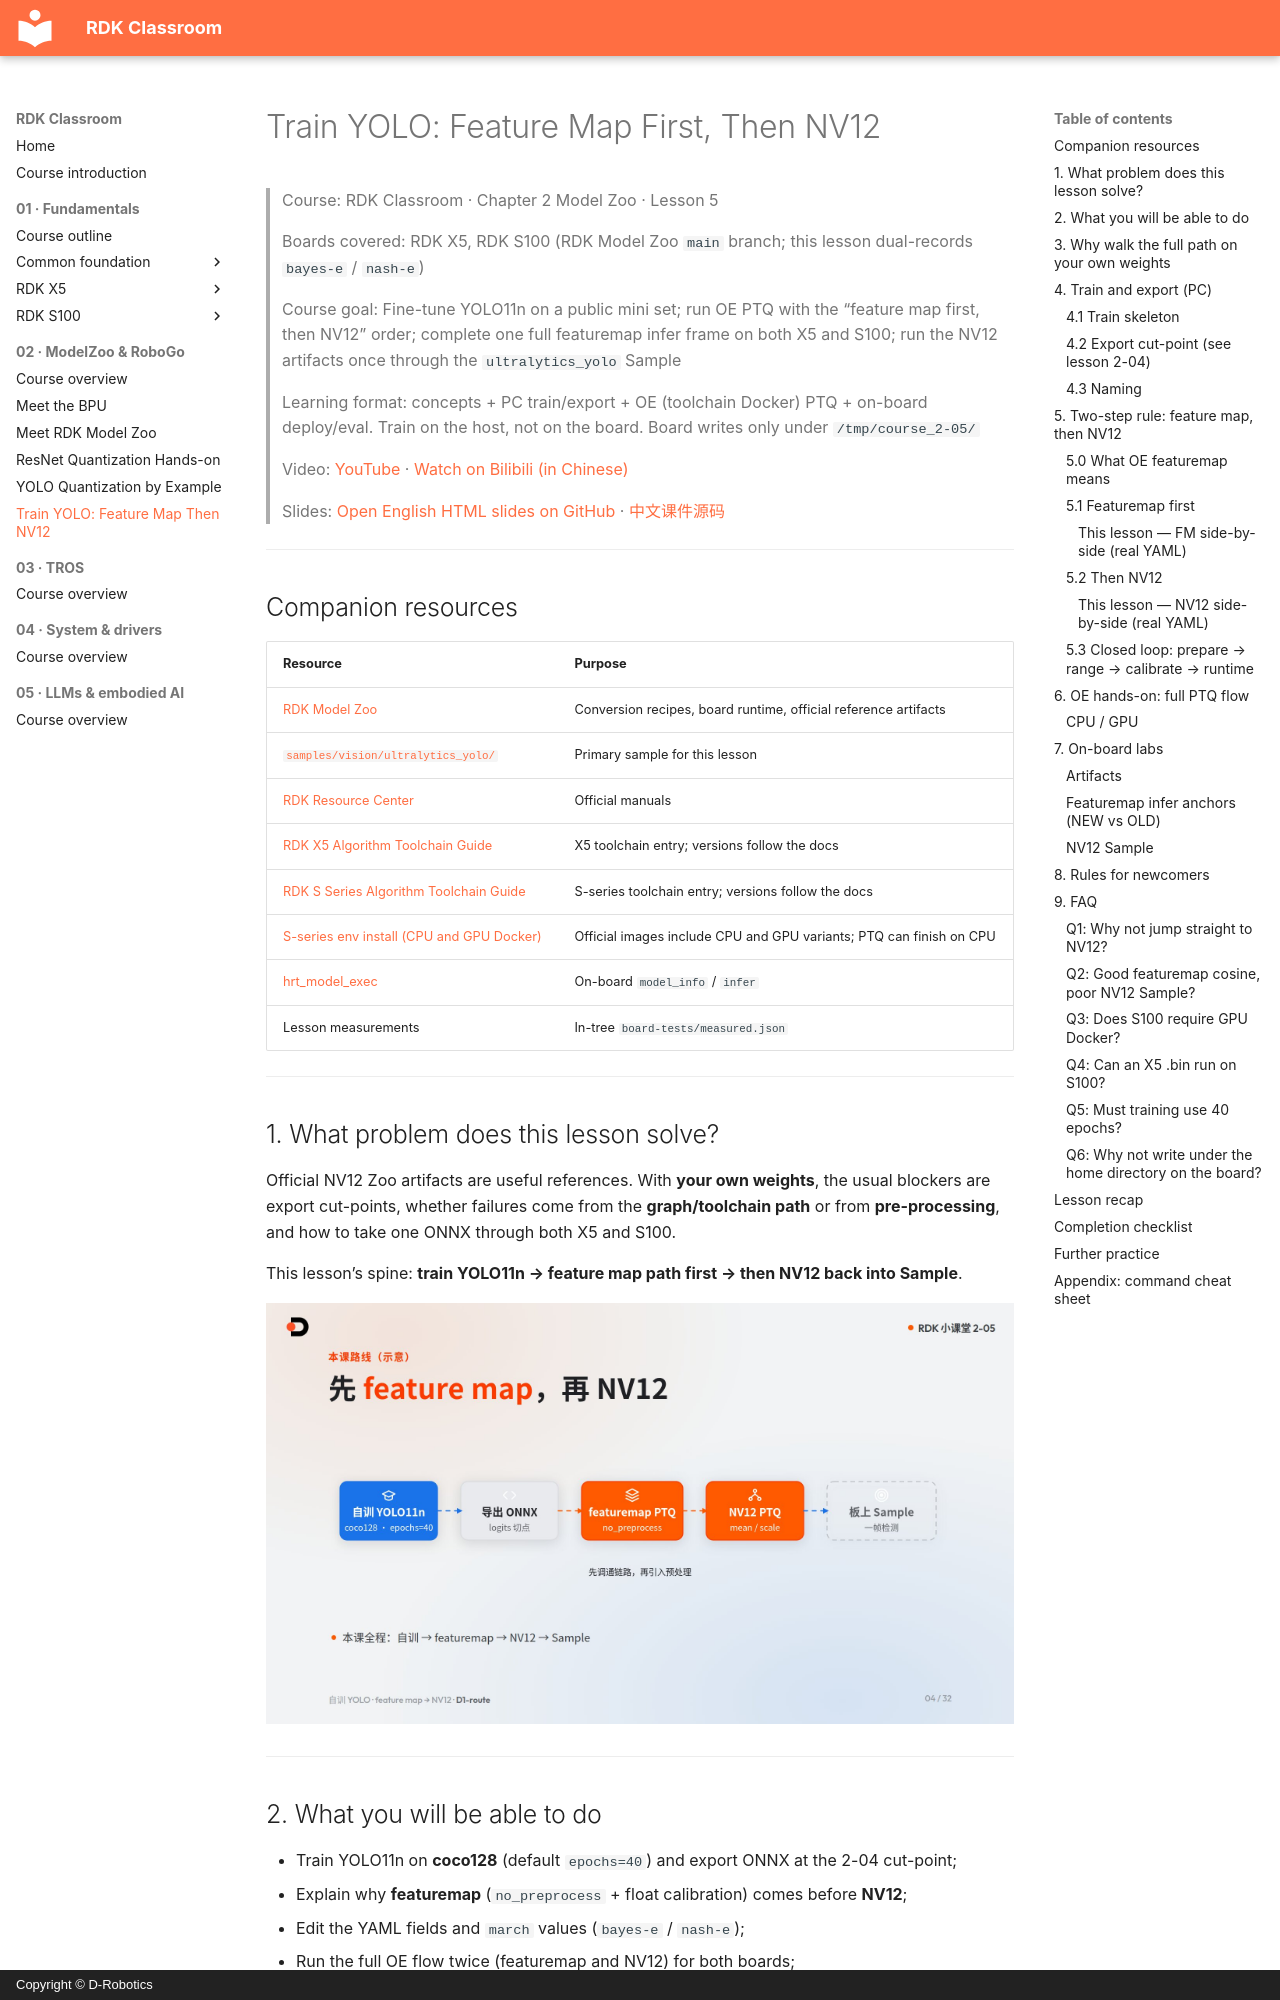

repository: D-Robotics/rdk-course-demos · page: modelzoo/train-yolo-featuremap-nv12/index.html · generator: mkdocs · copyright: Copyright © D-Robotics

# Train YOLO: Feature Map First, Then NV12

> Course: RDK Classroom · Chapter 2 Model Zoo · Lesson 5
>
> Boards covered: RDK X5, RDK S100 (RDK Model Zoo `main` branch; this lesson dual-records `bayes-e` / `nash-e`)
>
> Course goal: Fine-tune YOLO11n on a public mini set; run OE PTQ with the “feature map first, then NV12” order; complete one full featuremap infer frame on both X5 and S100; run the NV12 artifacts once through the `ultralytics_yolo` Sample
>
> Learning format: concepts + PC train/export + OE (toolchain Docker) PTQ + on-board deploy/eval. Train on the host, not on the board. Board writes only under `/tmp/course_2-05/`
>
> Video: [YouTube](https://youtu.be/A4YgvsSGEuo) · [Watch on Bilibili (in Chinese)](https://www.bilibili.com/video/BV1WkWW6NEbo/)
>
> Slides: [Open English HTML slides on GitHub](https://github.com/D-Robotics/rdk-course-demos/blob/develop/02_modelzoo/05_train-yolo-featuremap-nv12/lesson-2-05.html) · [中文课件源码](https://github.com/D-Robotics/rdk-course-demos/blob/develop/02_modelzoo/05_train-yolo-featuremap-nv12/lesson-2-05.zh.html)

---

## Companion resources

| Resource | Purpose |
|---|---|
| [RDK Model Zoo](https://github.com/D-Robotics/rdk_model_zoo) | Conversion recipes, board runtime, official reference artifacts |
| [`samples/vision/ultralytics_yolo/`](https://github.com/D-Robotics/rdk_model_zoo/tree/main/samples/vision/ultralytics_yolo) | Primary sample for this lesson |
| [RDK Resource Center](https://developer.d-robotics.cc/rdk_doc_center/en) | Official manuals |
| [RDK X5 Algorithm Toolchain Guide](https://developer.d-robotics.cc/rdk_doc/en/04_toolchain_development) | X5 toolchain entry; versions follow the docs |
| [RDK S Series Algorithm Toolchain Guide](https://developer.d-robotics.cc/rdk_doc/en/rdk_s/04_toolchain_development) | S-series toolchain entry; versions follow the docs |
| [S-series env install (CPU and GPU Docker)](https://developer.d-robotics.cc/oe_s_doc/guide/env_install) | Official images include CPU and GPU variants; PTQ can finish on CPU |
| [hrt_model_exec](https://developer.d-robotics.cc/oe_s_doc/guide/ucp/runtime/tool_introduction/hrt_model_exec) | On-board `model_info` / `infer` |
| Lesson measurements | In-tree `board-tests/measured.json` |

---
